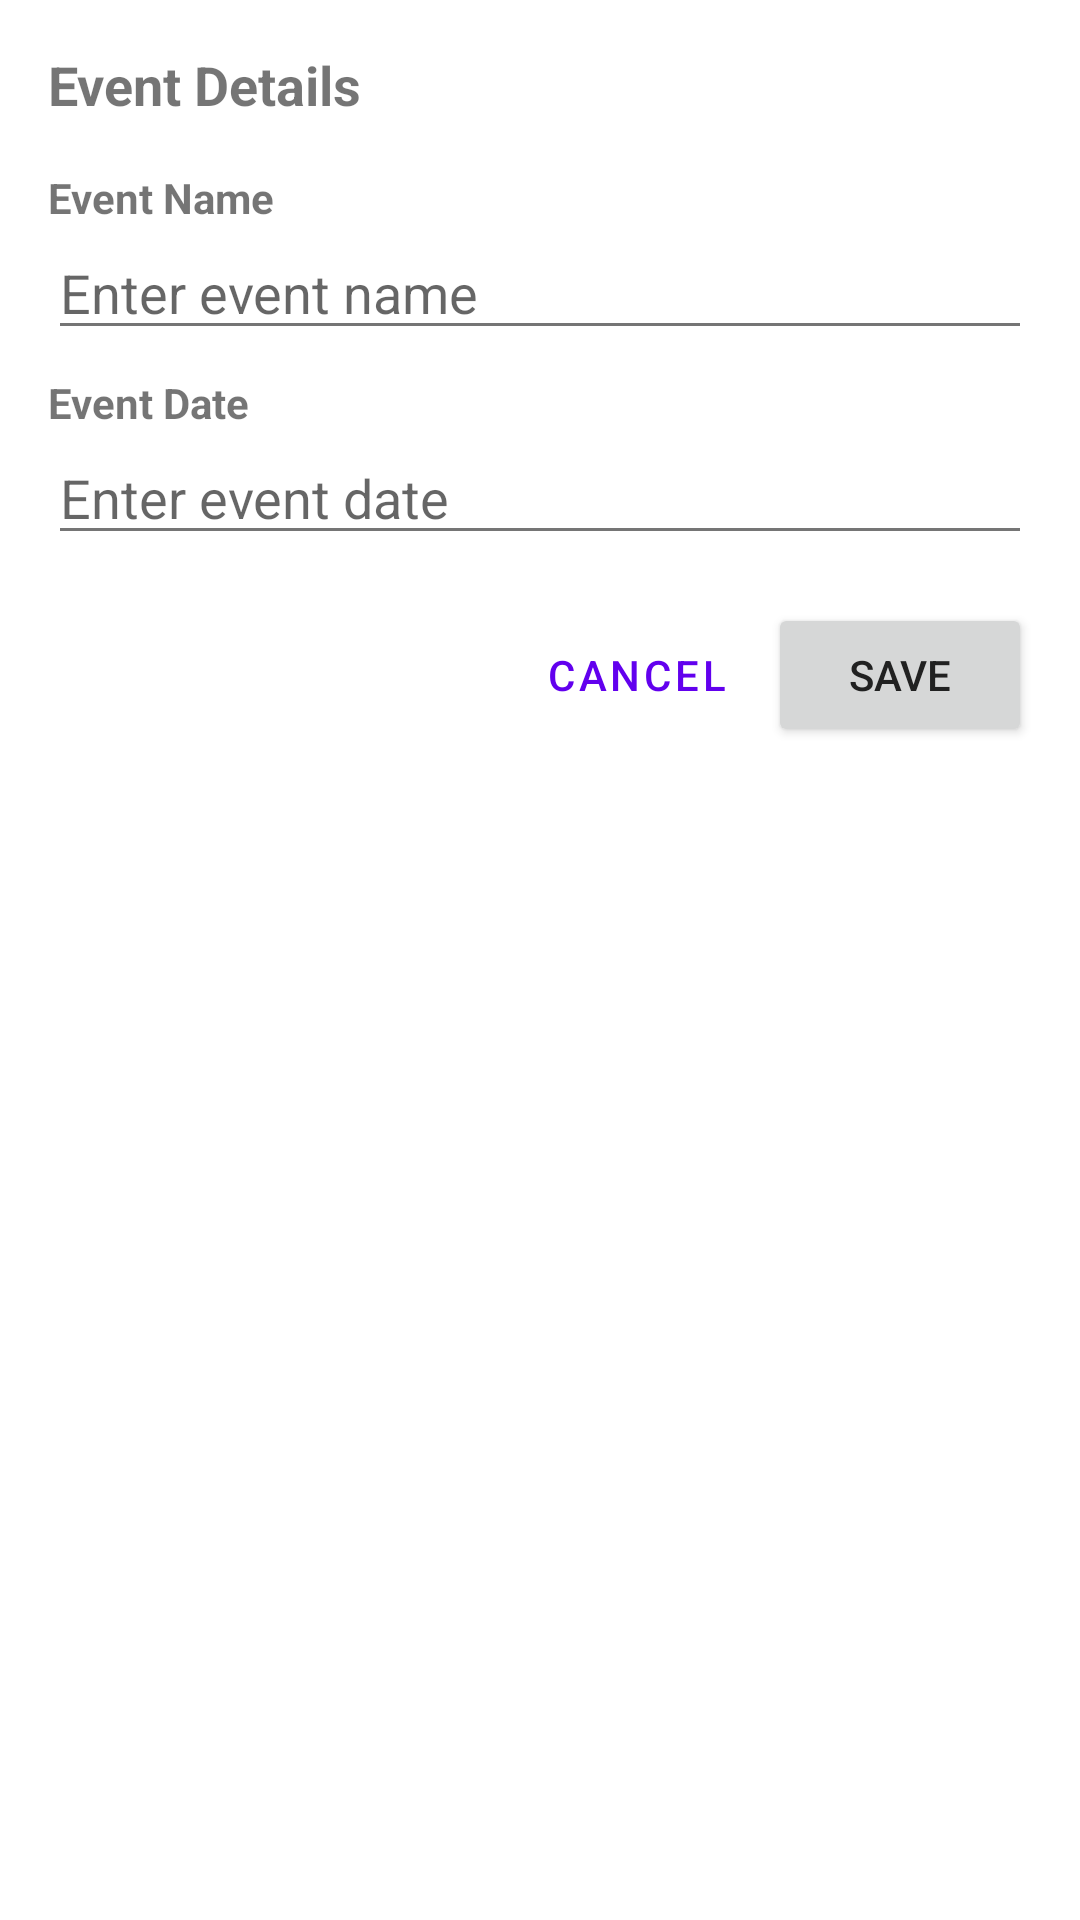

Produce the Android XML layout that renders to this screen, including the resource entries it uses.
<!-- AndroidManifest.xml: application theme AppTheme -->
<!-- res/layout/dialog_event_details.xml -->
<?xml version="1.0" encoding="utf-8"?>
<LinearLayout xmlns:android="http://schemas.android.com/apk/res/android"
    android:layout_width="match_parent"
    android:layout_height="wrap_content"
    android:orientation="vertical"
    android:padding="16dp">

    <TextView
        android:id="@+id/text_dialog_title"
        android:layout_width="match_parent"
        android:layout_height="wrap_content"
        android:text="Event Details"
        android:textSize="18sp"
        android:textStyle="bold"
        android:layout_marginBottom="16dp" />
    
    <TextView
        android:layout_width="match_parent"
        android:layout_height="wrap_content"
        android:text="Event Name"
        android:textStyle="bold" />

    <EditText
        android:id="@+id/edit_event_name"
        android:layout_width="match_parent"
        android:layout_height="wrap_content"
        android:hint="Enter event name"
        android:layout_marginBottom="8dp" />

    <TextView
        android:layout_width="match_parent"
        android:layout_height="wrap_content"
        android:text="Event Date"
        android:textStyle="bold" />

    <EditText
        android:id="@+id/edit_event_date"
        android:layout_width="match_parent"
        android:layout_height="wrap_content"
        android:hint="Enter event date"
        android:layout_marginBottom="16dp" />

    <LinearLayout
        android:layout_width="match_parent"
        android:layout_height="wrap_content"
        android:orientation="horizontal"
        android:gravity="end">

        <Button
            android:id="@+id/button_cancel"
            android:layout_width="wrap_content"
            android:layout_height="wrap_content"
            android:text="Cancel"
            style="@style/Widget.MaterialComponents.Button.TextButton" />

        <Button
            android:id="@+id/button_save"
            android:layout_width="wrap_content"
            android:layout_height="wrap_content"
            android:text="Save" />
    </LinearLayout>
</LinearLayout>
<!-- resources referenced by this layout -->
<resources>
  <style name="AppTheme" parent="Theme.MaterialComponents.Light.DarkActionBar">
          
          <item name="colorPrimary">@color/colorPrimary</item>
          <item name="colorPrimaryDark">@color/colorPrimaryDark</item>
          <item name="colorAccent">@color/colorAccent</item>
          
          
          <item name="cardBackgroundColor">#FFFFFF</item>
          <item name="android:textColorPrimary">#212121</item>
          <item name="android:textColorSecondary">#757575</item>
          
          
          <item name="colorActive">#1976D2</item>       
          <item name="colorInactive">#9E9E9E</item>     
          <item name="colorTicketsFound">#4CAF50</item> 
          
          
          <item name="backgroundColor">#F5F5F5</item>
          <item name="dialogBackgroundColor">#FFFFFF</item>
      </style>
  <color name="colorPrimary">@color/primary</color>
  <color name="colorPrimaryDark">@color/primary_dark</color>
  <color name="colorAccent">@color/accent</color>
  <color name="primary">#2196F3</color>
  <color name="primary_dark">#1976D2</color>
  <color name="accent">#FF5722</color>
</resources>
